The GitHub repository Zion74/PV-panel-classification contains a labelled image folder "data" with 3 categories: no ash, little ash, fully covered in ash. Examples follow, each with its label.

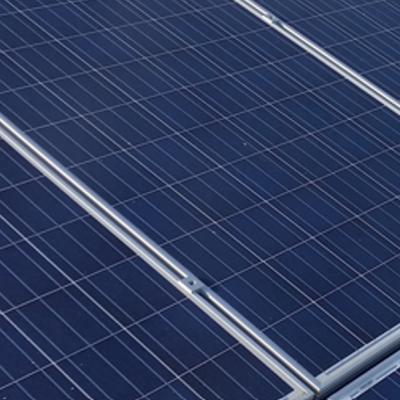
Label: no ash

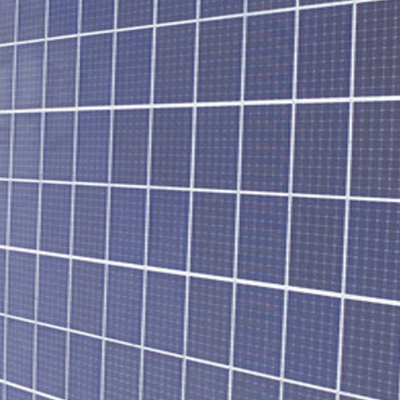
Label: no ash

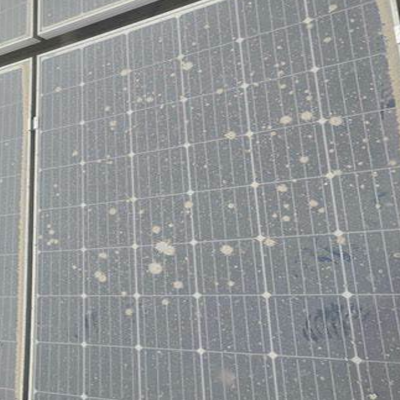
Label: little ash

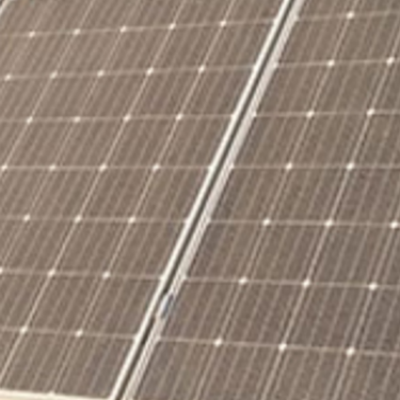
Label: little ash

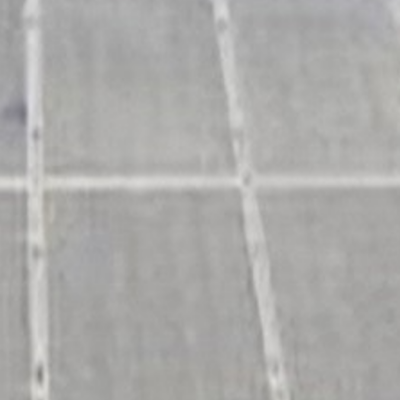
Label: fully covered in ash

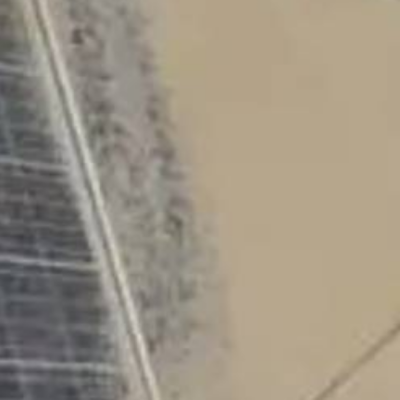
Label: fully covered in ash
